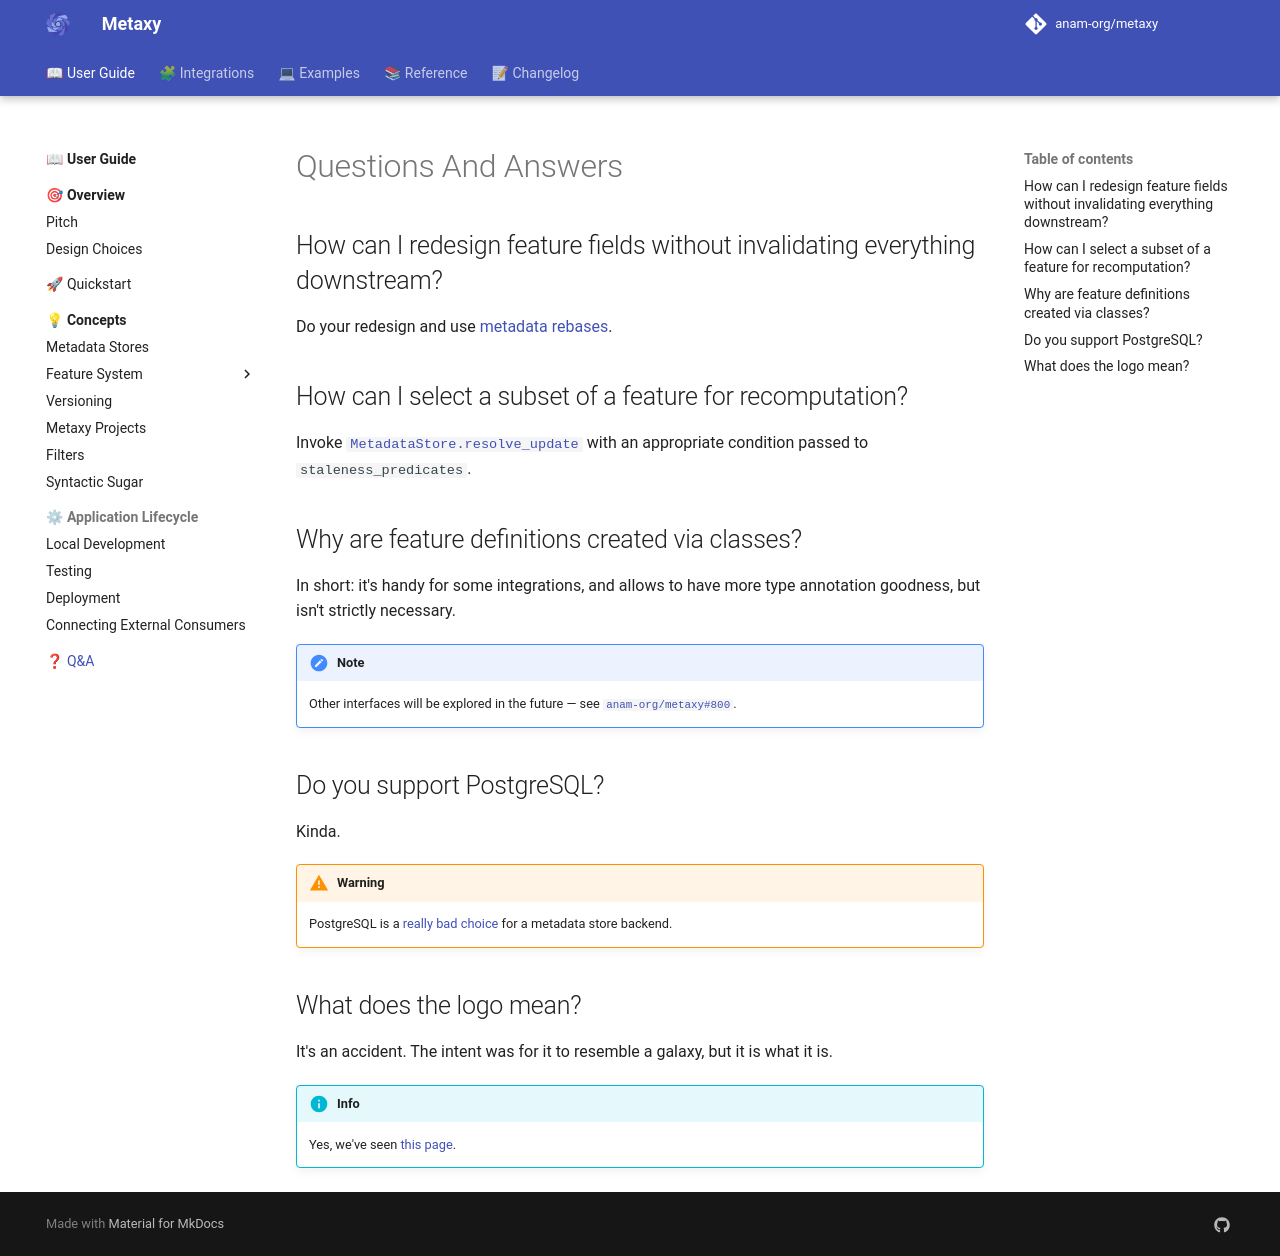

repository: anam-org/metaxy · page: 0.1.12/guide/qa/index.html · generator: mkdocs

---
title: "Questions And Answers"
description: "Answers to frequently asked questions."
---

# Questions And Answers

## How can I redesign feature fields without invalidating everything downstream?

Do your redesign and use [metadata rebases](/guide/concepts/metadata-stores.md#rebasing-metadata-versions).

## How can I select a subset of a feature for recomputation?

Invoke [`MetadataStore.resolve_update`][metaxy.MetadataStore.resolve_update] with an appropriate condition passed to `staleness_predicates`.

## Why are feature definitions created via classes?

In short: it's handy for some integrations, and allows to have more type annotation goodness, but isn't strictly necessary.

!!! note
    Other interfaces will be explored in the future — see [`anam-org/metaxy#800`](https://github.com/anam-org/metaxy/issues/800).

## Do you support PostgreSQL?

Kinda.

!!! warning
    PostgreSQL is a [really bad choice](/integrations/metadata-stores/databases/postgresql.md) for a metadata store backend.

## What does the logo mean?

It's an accident. The intent was for it to resemble a galaxy, but it is what it is.

!!! info
    Yes, we've seen [this page](https://velvetshark.com/ai-company-logos-that-look-like-buttholes).
